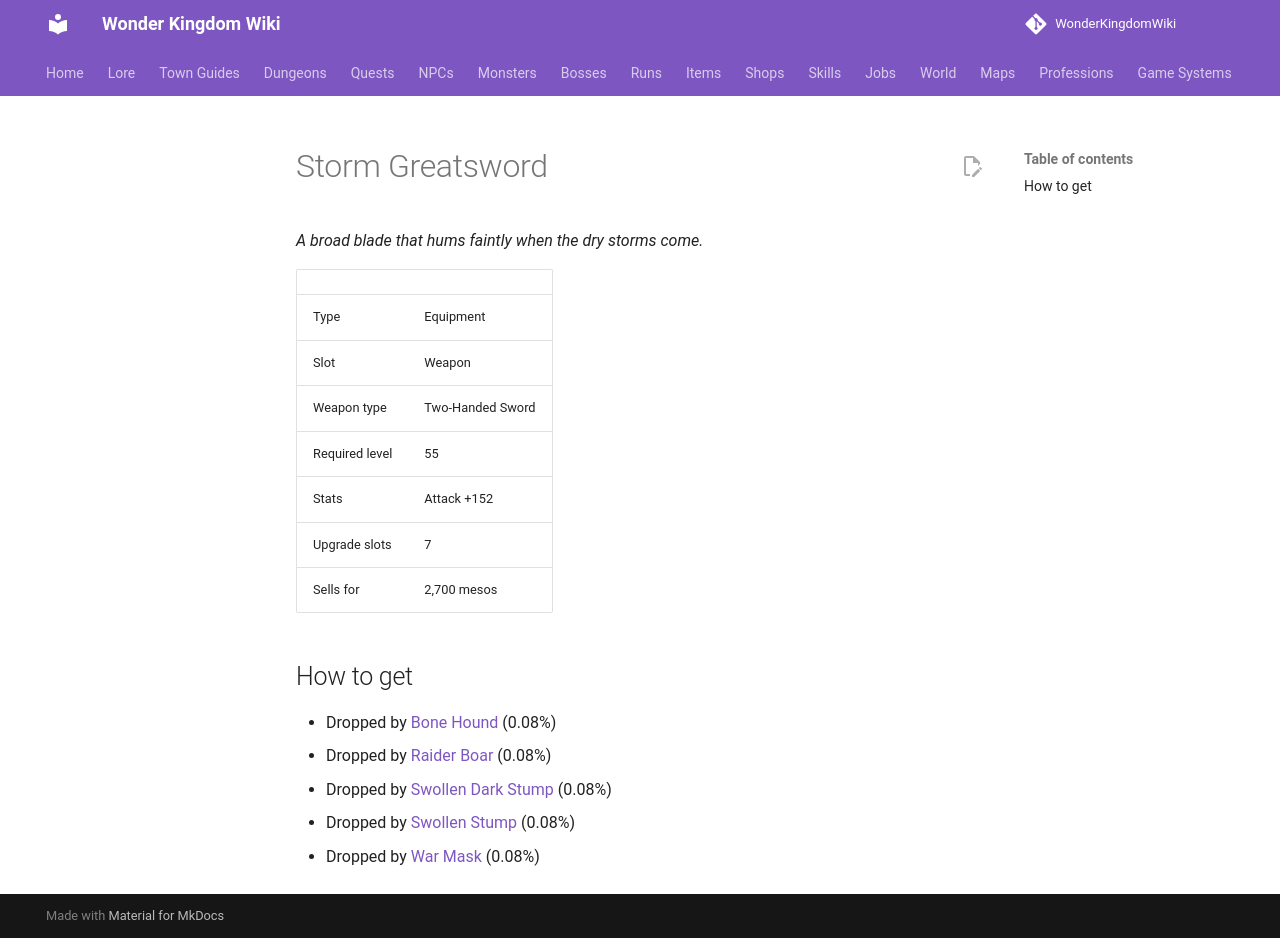

repository: alonohana627/WonderKingdomWiki · page: items/storm_greatsword/index.html · generator: mkdocs

<!-- Generated by tools/generate.py from GameLib. Do not edit: changes are overwritten. -->

# Storm Greatsword

*A broad blade that hums faintly when the dry storms come.*

|  |  |
|---|---|
| Type | Equipment |
| Slot | Weapon |
| Weapon type | Two-Handed Sword |
| Required level | 55 |
| Stats | Attack +152 |
| Upgrade slots | 7 |
| Sells for | 2,700 mesos |

## How to get

- Dropped by [Bone Hound](../monsters/bone_hound.md) (0.08%)
- Dropped by [Raider Boar](../monsters/raider_boar.md) (0.08%)
- Dropped by [Swollen Dark Stump](../monsters/swollen_dark_stump.md) (0.08%)
- Dropped by [Swollen Stump](../monsters/swollen_stump.md) (0.08%)
- Dropped by [War Mask](../monsters/war_mask.md) (0.08%)
